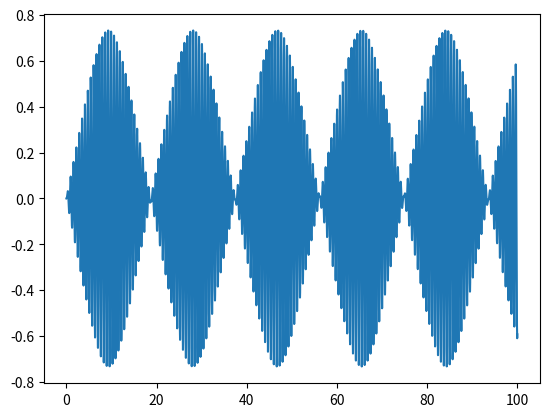

This chart was generated by the following Python code:
import numpy as np
import matplotlib.pyplot as plt

g = 9.8; l = 0.1; c = 2
# greek = 5  # pedido
greek = 10  # ressonância
t_min = 0; t_max = 100


def f(r, t):
    theta, omega = r
    f1 = omega
    f2 = - g / l * np.sin(theta) + c * np.cos(theta) * np.sin(greek * t)
    return np.array([f1, f2], float)


def runge_kutta_4(n):
    h = (t_max - t_min) / n
    t_values = np.linspace(t_min, t_max, n+1)
    r = np.array([0, 0], float)
    r_values = np.empty([n+1, 2], float)
    for i, t in enumerate(t_values):
        r_values[i] = r
        k1 = h * f(r, t)
        k2 = h * f(r + k1/2, t + h/2)
        k3 = h * f(r + k2/2, t + h/2)
        k4 = h * f(r + k3, t + h)
        r += (k1 + 2 * k2 + 2 * k3 + k4) / 6
    return t_values, r_values


t_list, r_list = runge_kutta_4(20000)
theta = r_list[:, 0]
plt.plot(t_list, theta)
plt.show()